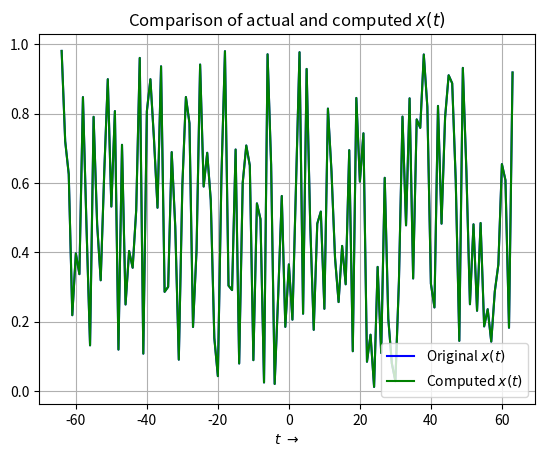

This chart was generated by the following Python code: (Note: this script raises an exception after producing the figure.)
'''
------------------------------------
Assignment 8 - EE2703 (Jan-May 2020)
[redacted]
Created on 15/03/20
Last Modified on 15/03/20
------------------------------------
'''

# Imports
import numpy as np
import numpy.fft as fft
import matplotlib.pyplot as plt

# GLobal Variables
plotsDir = 'plots/'
PI = np.pi

## Random Sequence FFT and IFFT
xOriginal = np.random.rand(128)
X = fft.fft(xOriginal)
xComputed = fft.ifft(X)
plt.figure(0)
t = np.linspace(-64, 63, 128)
plt.plot(t, xOriginal, 'b', label='Original $x(t)$')
plt.plot(t, np.abs(xComputed), 'g', label='Computed $x(t)$')
plt.xlabel(r'$t\ \to$')
plt.grid()
plt.legend()
plt.title('Comparison of actual and computed $x(t)$')
plt.savefig(plotsDir+'Fig0.png')
maxError = max(np.abs(xComputed-xOriginal))
print(r'Magnitude of maximum error between actual and computed values of the random sequence: ', maxError)     # order of 1e-15


## Spectrum of sin(5t)
x = np.linspace(0, 2*PI, 129)
x = x[:-1]
y = np.sin(5*x)
Y = fft.fftshift(fft.fft(y))/128.0
fig1 = plt.figure(1)
fig1.suptitle(r'FFT of $sin(5t)$')
YMag = np.abs(Y)
YPhase = np.angle(Y)
presentFreqs = np.where(YMag < 1e-3)
YPhase[presentFreqs] = 0
w = np.linspace(-64, 63, 128)
plt.subplot(211)
plt.plot(w, YMag)
plt.xlim([-10, 10])
plt.ylabel(r'$\|Y\|$')
plt.grid()
plt.subplot(212)
plt.plot(w, YPhase, 'ro')
plt.xlim([-10, 10])
plt.ylabel(r'$\angle Y$')
plt.xlabel(r'$k\ \to$')
plt.plot(w[presentFreqs], YPhase[presentFreqs], 'go')
plt.grid()
plt.savefig(plotsDir+'Fig1.png')


## AM Modulation with (1 + 0.1cos(t))cos(10t)
x = np.linspace(-4*PI, 4*PI, 513)
x = x[:-1]
y = (1+0.1*np.cos(x))*np.cos(10*x)
Y = fft.fftshift(fft.fft(y))/512.0
fig2 = plt.figure(2)
fig2.suptitle(r'AM Modulation with $(1+0.1cos(t))cos(10t)$')
YMag = np.abs(Y)
YPhase = np.angle(Y)
presentFreqs = np.where(YMag < 1e-3)
YPhase[presentFreqs] = 0
w = np.linspace(-64, 64, 512)
plt.subplot(211)
plt.plot(w, YMag)
plt.xlim([-15, 15])
plt.ylabel(r'$\|Y\|$')
plt.grid()
plt.subplot(212)
plt.plot(w, YPhase, 'ro')
plt.xlim([-15, 15])
plt.ylabel(r'$\angle Y$')
plt.xlabel(r'$k\ \to$')
plt.plot(w[presentFreqs], YPhase[presentFreqs], 'go')
plt.grid()
plt.savefig(plotsDir+'Fig2.png')


## Spectrum of sin^3(t)
x = np.linspace(-4*PI, 4*PI, 513)
x = x[:-1]
y = (np.sin(x))**3
Y = fft.fftshift(fft.fft(y))/512.0
fig3 = plt.figure(3)
fig3.suptitle(r'Spectrum of $sin^3(t)$')
YMag = np.abs(Y)
YPhase = np.angle(Y)
presentFreqs = np.where(YMag < 1e-3)
YPhase[presentFreqs] = 0
w = np.linspace(-64, 64, 513)
w = w[:-1]
plt.subplot(211)
plt.plot(w, YMag)
plt.xlim([-5, 5])
plt.ylabel(r'$\|Y\|$')
plt.grid()
plt.subplot(212)
plt.plot(w, YPhase, 'ro')
plt.xlim([-5, 5])
plt.ylabel(r'$\angle Y$')
plt.xlabel(r'$k\ \to$')
plt.savefig(plotsDir+'Fig3.png')


## Spectrum of cos^3(t)
x = np.linspace(-4*PI, 4*PI, 513)
x = x[:-1]
y = (np.cos(x))**3
Y = fft.fftshift(fft.fft(y))/512.0
fig4 = plt.figure(4)
fig4.suptitle(r'Spectrum of $cos^3(t)$')
YMag = np.abs(Y)
YPhase = np.angle(Y)
presentFreqs = np.where(YMag < 1e-3)
YPhase[presentFreqs] = 0
w = np.linspace(-64, 64, 513)
w = w[:-1]
plt.subplot(211)
plt.plot(w, YMag)
plt.xlim([-5, 5])
plt.ylabel(r'$\|Y\|$')
plt.grid()
plt.subplot(212)
plt.plot(w, YPhase, 'ro')
plt.xlim([-5, 5])
plt.ylabel(r'$\angle Y$')
plt.xlabel(r'$k\ \to$')
plt.savefig(plotsDir+'Fig4.png')


## Spectrum of cos(20t + 5cos(t))
x = np.linspace(-4*PI, 4*PI, 513)
x = x[:-1]
y = np.cos(20*x + 5*np.cos(x))
Y = fft.fftshift(fft.fft(y))/512.0
fig5 = plt.figure(5)
fig5.suptitle(r'Spectrum of $cos(20t + 5cos(t))$')
YMag = np.abs(Y)
YPhase = np.angle(Y)
presentFreqs = np.where(YMag < 1e-3)
YPhase[presentFreqs] = 0
w = np.linspace(-64, 64, 513)
w = w[:-1]
plt.subplot(211)
plt.plot(w, YMag)
plt.xlim([-50, 50])
plt.ylabel(r'$\|Y\|$')
plt.grid()
plt.subplot(212)
significantPhase = np.where(YMag < 1e-3)
plt.plot(w[significantPhase], YPhase[significantPhase], 'ro')
plt.xlim([-50, 50])
plt.ylabel(r'$\angle Y$')
plt.xlabel(r'$k\ \to$')
plt.savefig(plotsDir+'Fig5.png')


## Spectrum of Gaussian

### Phase and Magnitude of estimated Gaussian Spectrum
t =  np.linspace(-4*PI, 4*PI, 513)
t = t[:-1]
xTrueGaussian = np.exp(-(t**2)/2)
Y = fft.fftshift(fft.fft(xTrueGaussian))*4/512.0
fig6 = plt.figure(6)
fig6.suptitle(r'Comparison of spectrum of $e^{-\frac{t^2}{2}}$')
YMag = np.abs(Y)
YPhase = np.angle(Y)
presentFreqs = np.where(YMag < 1e-3)
YPhase[presentFreqs] = 0
w = np.linspace(-64, 64, 513)
w = w[:-1]
plt.subplot(221)
plt.plot(w, YMag)
plt.xlim([-10, 10])
plt.ylabel(r'$\|Y\|$')
plt.grid()
plt.subplot(223)
plt.plot(w, YPhase, 'r')
plt.xlim([-10, 10])
plt.ylabel(r'$\angle Y$')
plt.xlabel(r'$k\ \to$')

### Phase and Magnitude of true Gaussian spectrum
trueY = np.exp(-w**2/2)/np.sqrt(2*PI)
trueYMag = np.abs(trueY)
trueYPhase = np.angle(trueY)
plt.subplot(222)
plt.plot(w, trueYMag)
plt.xlim([-10, 10])
plt.grid()
plt.subplot(224)
plt.plot(w, trueYPhase, 'r')
plt.xlim([-10, 10])
plt.xlabel(r'$k\ \to$')
plt.savefig(plotsDir+'Fig6.png')

maxError = max(np.abs(trueY - Y))
print(r'Magnitude of maximum error between actual and computed values of the Gaussian: ', maxError)     #


plt.show()
